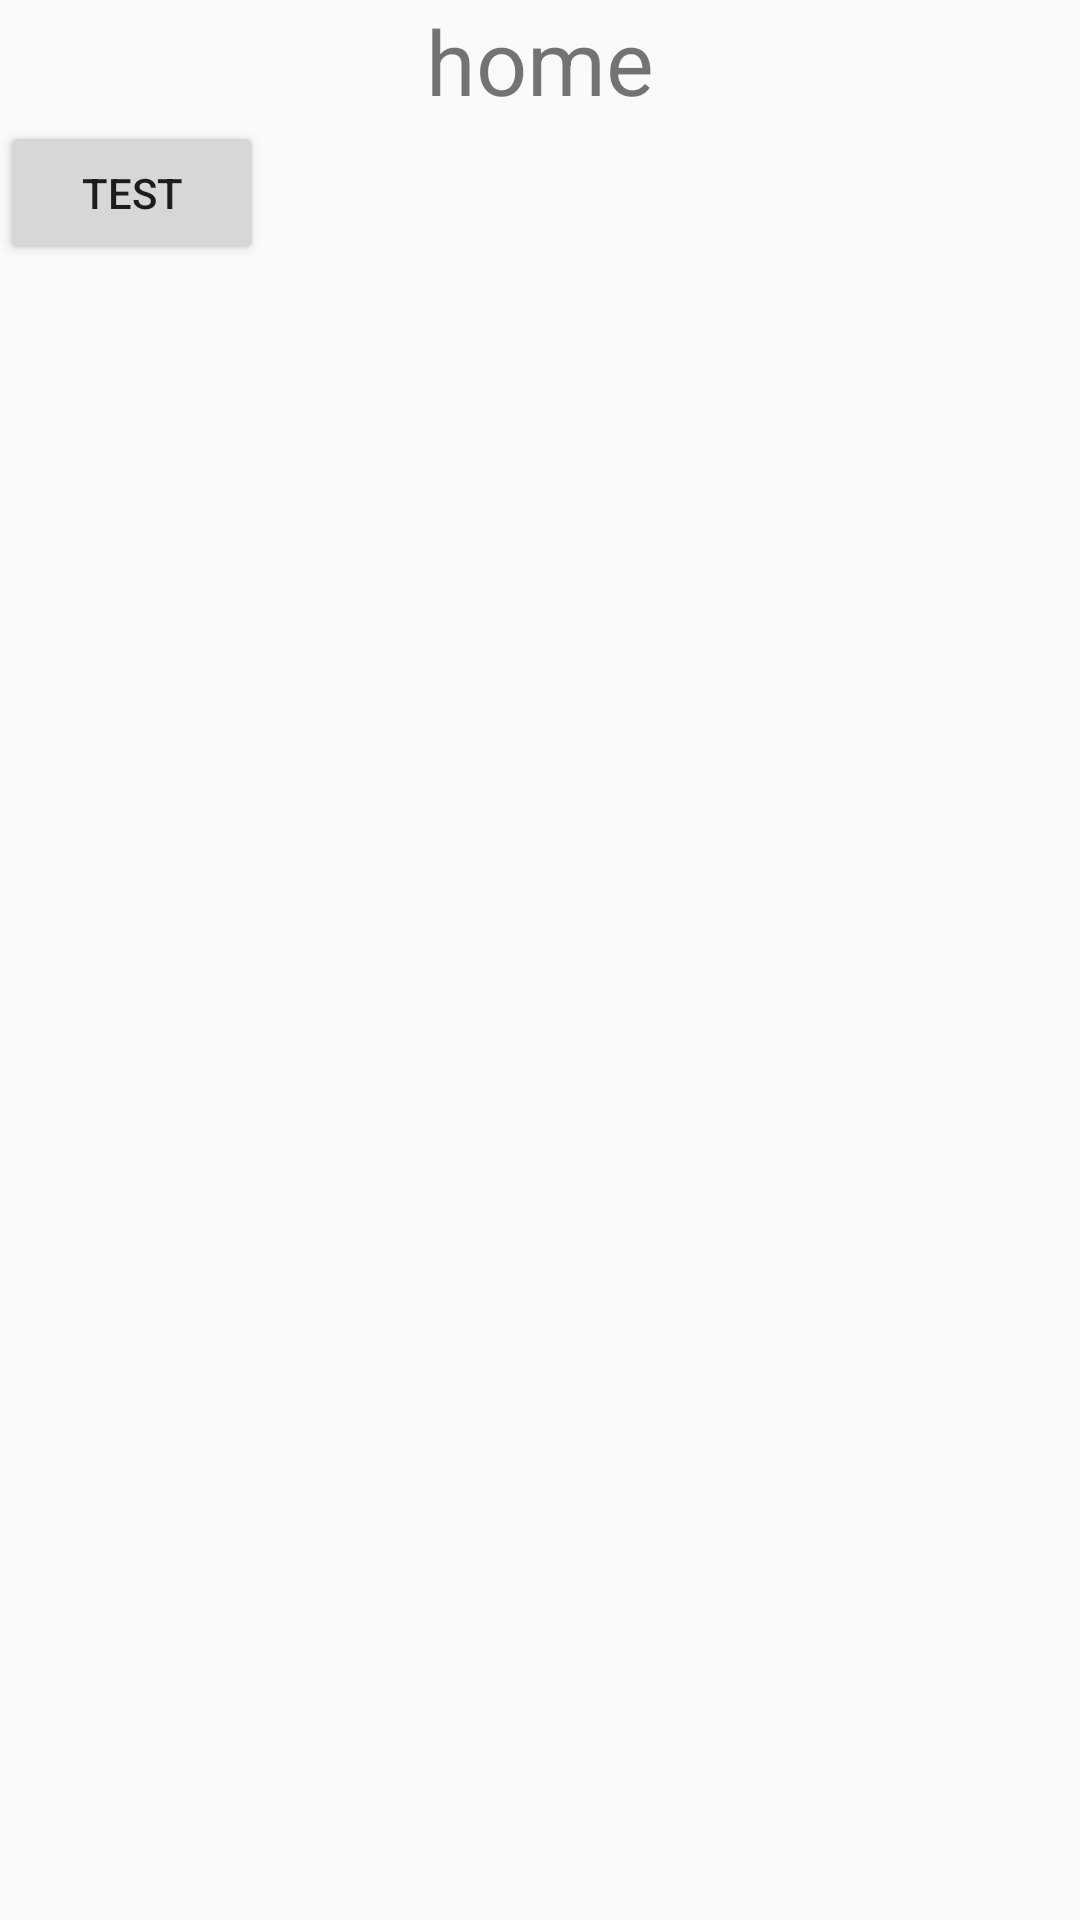

Produce the Android XML layout that renders to this screen, including the resource entries it uses.
<!-- AndroidManifest.xml: application theme AppTheme -->
<!-- res/layout/activity_home.xml -->
<?xml version="1.0" encoding="utf-8"?>
<LinearLayout xmlns:android="http://schemas.android.com/apk/res/android"
    android:layout_width="match_parent"
    android:layout_height="match_parent"
    android:orientation="vertical"
    android:layout_gravity="center">

    <TextView
        android:id="@+id/tv_test"
        android:layout_gravity="center"
        android:text="home"
        android:textSize="30sp"
        android:layout_width="wrap_content"
        android:layout_height="wrap_content" />

    <Button
        android:id="@+id/btn_test"
        android:text="TEST"
        android:layout_width="wrap_content"
        android:layout_height="wrap_content" />
</LinearLayout>
<!-- resources referenced by this layout -->
<resources>
  <style name="AppTheme" parent="Theme.AppCompat.Light.DarkActionBar">
          
          <item name="colorPrimary">@color/colorPrimary</item>
          <item name="colorPrimaryDark">@color/colorPrimaryDark</item>
          <item name="colorAccent">@color/colorAccent</item>
      </style>
  <!-- not gathered from this repository: default colours our renderer supplied (Android Studio template values) -->
  <color name="colorPrimary">#FF6200EE</color>
  <color name="colorPrimaryDark">#FF3700B3</color>
  <color name="colorAccent">#FF03DAC5</color>
</resources>
